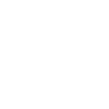
t = 0.00 s
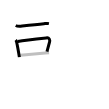
t = 3.25 s
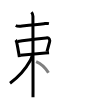
t = 6.50 s
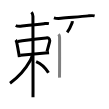
t = 9.50 s
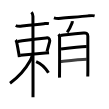
t = 12.75 s
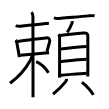
t = 16.00 s

The animated SVG that drew these frames (rendered in a browser with its animation timeline set to each time). Animation: 16 SMIL elements (animate=16); one cycle of 16.00 s.

<svg width="109px" height="109px" viewBox="0 0 px 109px" xmlns="http://www.w3.org/2000/svg" xmlns:xlink="http://www.w3.org/1999/xlink" xml:space="preserve" version="1.1"  baseProfile="full">
<path d="M15.75,25.54c1.84,0.98,4.36,0.73,6.37,0.5c5.97-0.7,16.43-1.87,21.9-2.35c1.57-0.14,3.11-0.43,4.9-0.07" style="fill:none;stroke:black;stroke-width:3;opacity:0">
  <animate attributeType="CSS" attributeName="opacity" from="0" to="1" begin="0s" dur="1s" repeatCount="Indefinite" fill="freeze" />
</path>
<path d="M15.67,39.9c0.5,0.57,0.8,1.24,0.9,1.99c0.44,1.73,1.44,7.17,2.12,11.1c0.36,2.08,0.63,3.73,0.68,4.2" style="fill:none;stroke:black;stroke-width:3;opacity:0">
  <animate attributeType="CSS" attributeName="opacity" from="0" to="1" begin="1s" dur="1s" repeatCount="Indefinite" fill="freeze" />
</path>
<path d="M17.77,41.4c7.71-1.39,26.3-3.29,29.32-3.61c1.88-0.2,3.06,2.08,2.57,3.93c-0.9,3.35-2.36,8.73-2.7,9.97" style="fill:none;stroke:black;stroke-width:3;opacity:0">
  <animate attributeType="CSS" attributeName="opacity" from="0" to="1" begin="2s" dur="1s" repeatCount="Indefinite" fill="freeze" />
</path>
<path d="M20.24,55.3c7.76-0.67,17.87-1.65,25.04-2.31c1.38-0.13,2.65-0.24,3.78-0.34" style="fill:none;stroke:black;stroke-width:3;opacity:0">
  <animate attributeType="CSS" attributeName="opacity" from="0" to="1" begin="3s" dur="1s" repeatCount="Indefinite" fill="freeze" />
</path>
<path d="M31.45,12.25c1.03,1.03,1.48,2.5,1.48,3.97c0,0.89,0.1,55.03,0.1,74.28c0,2.9-0.03,4.25-0.03,6.75" style="fill:none;stroke:black;stroke-width:3;opacity:0">
  <animate attributeType="CSS" attributeName="opacity" from="0" to="1" begin="4s" dur="1s" repeatCount="Indefinite" fill="freeze" />
</path>
<path d="M32.12,55.3c0,1.33-0.84,3.4-1.69,4.94C25.53,69.08,19,76.62,10.02,83.29" style="fill:none;stroke:black;stroke-width:3;opacity:0">
  <animate attributeType="CSS" attributeName="opacity" from="0" to="1" begin="5s" dur="1s" repeatCount="Indefinite" fill="freeze" />
</path>
<path d="M36.12,61.62c5.35,2.25,9.65,6.69,12.35,11.19" style="fill:none;stroke:black;stroke-width:3;opacity:0">
  <animate attributeType="CSS" attributeName="opacity" from="0" to="1" begin="6s" dur="1s" repeatCount="Indefinite" fill="freeze" />
</path>
<path d="M53.88,17.83c2.62,0.8,5.15,0.66,7.24,0.46c8.32-0.78,19.65-1.65,27.15-2.42c2.08-0.21,4.37-0.5,6.37-0.01" style="fill:none;stroke:black;stroke-width:3;opacity:0">
  <animate attributeType="CSS" attributeName="opacity" from="0" to="1" begin="7s" dur="1s" repeatCount="Indefinite" fill="freeze" />
</path>
<path d="M72.24,21.08c0.05,0.66,0.05,1.32-0.18,1.94c-1.19,3.11-2.76,6.57-4.87,9.28" style="fill:none;stroke:black;stroke-width:3;opacity:0">
  <animate attributeType="CSS" attributeName="opacity" from="0" to="1" begin="8s" dur="1s" repeatCount="Indefinite" fill="freeze" />
</path>
<path d="M58.49,34.28c0.93,0.93,1.09,1.87,1.09,3.25c0,1.09,0.07,23.43-0.01,33.47c-0.02,2.69-0.13,5.29,0.01,6.68" style="fill:none;stroke:black;stroke-width:3;opacity:0">
  <animate attributeType="CSS" attributeName="opacity" from="0" to="1" begin="9s" dur="1s" repeatCount="Indefinite" fill="freeze" />
</path>
<path d="M60.32,35.48c3.43-0.48,17.37-1.82,23.31-2.37c2.69-0.25,4.2,0.05,4.2,3.17c0,1.27,0.02,23.47,0.02,34.47c0,3.28-0.08,5.49-0.08,5.73" style="fill:none;stroke:black;stroke-width:3;opacity:0">
  <animate attributeType="CSS" attributeName="opacity" from="0" to="1" begin="10s" dur="1s" repeatCount="Indefinite" fill="freeze" />
</path>
<path d="M61.02,48.94c4.36-0.55,20.31-2.32,25.67-2.43" style="fill:none;stroke:black;stroke-width:3;opacity:0">
  <animate attributeType="CSS" attributeName="opacity" from="0" to="1" begin="11s" dur="1s" repeatCount="Indefinite" fill="freeze" />
</path>
<path d="M60.91,61.41c5.77-0.59,18.9-2.03,25.75-2.18" style="fill:none;stroke:black;stroke-width:3;opacity:0">
  <animate attributeType="CSS" attributeName="opacity" from="0" to="1" begin="12s" dur="1s" repeatCount="Indefinite" fill="freeze" />
</path>
<path d="M60.83,75.16c9.17-0.66,17.67-1.41,25.75-1.9" style="fill:none;stroke:black;stroke-width:3;opacity:0">
  <animate attributeType="CSS" attributeName="opacity" from="0" to="1" begin="13s" dur="1s" repeatCount="Indefinite" fill="freeze" />
</path>
<path d="M66.54,78.81c0.08,1.19-0.31,2.13-1.07,3.08c-2.6,3.23-6.47,7.61-12.44,12.28" style="fill:none;stroke:black;stroke-width:3;opacity:0">
  <animate attributeType="CSS" attributeName="opacity" from="0" to="1" begin="14s" dur="1s" repeatCount="Indefinite" fill="freeze" />
</path>
<path d="M81.85,82.19c4.54,3.1,10.27,9.98,11.5,12.58" style="fill:none;stroke:black;stroke-width:3;opacity:0">
  <animate attributeType="CSS" attributeName="opacity" from="0" to="1" begin="15s" dur="1s" repeatCount="Indefinite" fill="freeze" />
</path>
</svg>
